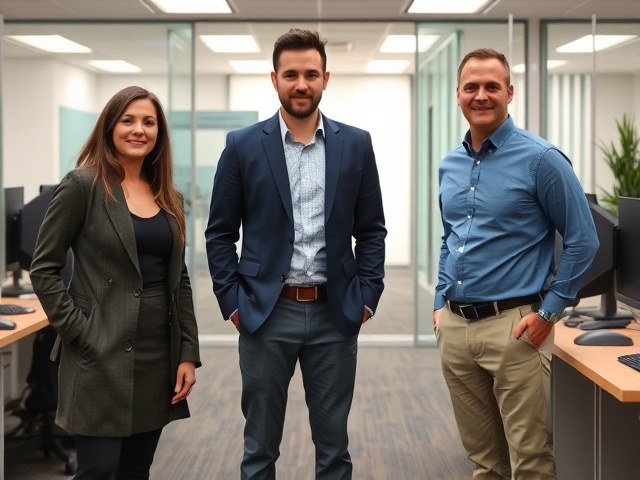
Generation parameters embedded in this image by ComfyUI (PNG 'prompt' text chunk: the API-format workflow graph, JSON):
{"6":{"inputs":{"text":"A photo of three people standing in a office. ","clip":["11",0]},"class_type":"CLIPTextEncode"},"8":{"inputs":{"samples":["13",0],"vae":["10",0]},"class_type":"VAEDecode"},"9":{"inputs":{"filename_prefix":"person/count_three/person_count_three","images":["8",0]},"class_type":"SaveImage"},"10":{"inputs":{"vae_name":"ae.safetensors"},"class_type":"VAELoader"},"11":{"inputs":{"clip_name1":"clip_l.safetensors","clip_name2":"t5xxl_fp8_e4m3fn.safetensors","type":"flux"},"class_type":"DualCLIPLoader"},"12":{"inputs":{"unet_name":"flux1-schnell-fp8.safetensors","weight_dtype":"fp8_e4m3fn"},"class_type":"UNETLoader"},"13":{"inputs":{"noise":["50",0],"guider":["22",0],"sampler":["16",0],"sigmas":["38",1],"latent_image":["51",0]},"class_type":"SamplerCustomAdvanced"},"16":{"inputs":{"sampler_name":"euler"},"class_type":"KSamplerSelect"},"17":{"inputs":{"scheduler":"normal","steps":5,"denoise":1.0,"model":["12",0]},"class_type":"BasicScheduler"},"22":{"inputs":{"model":["12",0],"conditioning":["6",0]},"class_type":"BasicGuider"},"38":{"inputs":{"step":0,"sigmas":["17",0]},"class_type":"SplitSigmas"},"50":{"inputs":{"noise_seed":519040038917213},"class_type":"RandomNoise"},"51":{"inputs":{"width":640,"height":480,"batch_size":5},"class_type":"EmptyLatentImage"}}